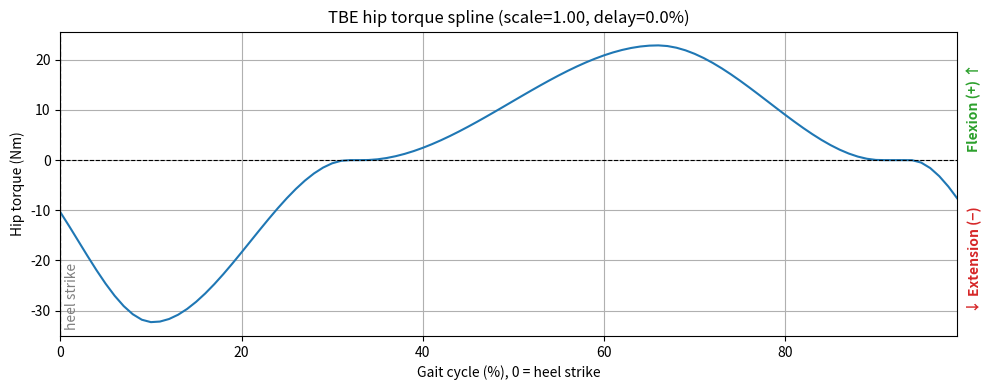

Write the Python code that produced this figure.
"""Map gait-cycle percentage to hip torque using the TBE spline profile."""

import matplotlib.pyplot as plt
import numpy as np
from scipy.interpolate import CubicHermiteSpline

# Franks et al. 2021 supplement, note 5, "Hips-Only" Average row.
# Times are % stride on the hip timer, which starts at 84% of the previous
# stride; gp_offset = 16 converts them to % from heel strike.
DEFAULT_SPLINE_PARAMS = {
    "peak_time": 26.2,       # HE PS Peak
    "rise_time": 16.4,       # HE RT
    "mid_time": 48.6,        # mid PS
    "mid_dur": 1.6,          # mid Dur
    "peak_time_2": 81.9,     # HF PS
    "fall_time": 24.7,       # HF FT
    "gp_offset": 16,
    "peak_extension_torque": -0.404,  # HE Torque (Nm/kg)
    "peak_flexion_torque": 0.286,     # HF T (Nm/kg)
}

# Previous profile: LG, from Supplementary Item of https://doi.org/10.1109/TNSRE.2022.3196665
TNSRE_LG_SPLINE_PARAMS = {
    "peak_time": 34,
    "rise_time": 18.8,
    "mid_time": 47.1,
    "mid_dur": 1.3,
    "peak_time_2": 82.2,
    "fall_time": 21.4,
    "gp_offset": 16,
    "peak_extension_torque": -0.370,
    "peak_flexion_torque": 0.221,
}


def spline_generator(
    peak_time,
    rise_time,
    mid_time,
    mid_dur,
    peak_time_2,
    fall_time,
    gp_offset,
    peak_extension_torque,
    peak_flexion_torque,
    scale_factor=1.0,  # unscaled; HipTorqueProfile applies the user scale once
    control_Hz=100,
):
    spline_x = np.array(
        [
            peak_time - rise_time - gp_offset,
            peak_time - gp_offset,
            mid_time - mid_dur / 2 - gp_offset,
            mid_time + mid_dur / 2 - gp_offset,
            peak_time_2 - gp_offset,
            peak_time_2 + fall_time - gp_offset,
            100 + peak_time - rise_time - gp_offset,
        ]
    )
    spline_y = (
        np.array([0.0, peak_extension_torque, 0.0, 0.0, peak_flexion_torque, 0.0, 0.0])
        * scale_factor
    )
    spline_dydx = np.array([0, 0.0, 0.0, 0, 0.0, 0.0, 0])
    spline_profile = CubicHermiteSpline(
        spline_x, spline_y, spline_dydx, extrapolate="periodic"
    )

    spline_profile_arr = spline_profile(np.linspace(0, 99, control_Hz))

    return spline_profile_arr


def percent_gc_to_index(percent_gc: float, delay_percent_gc: float = 0.0) -> int:
    """Convert gait-cycle percentage [0, 100] to a spline lookup index [0, 99].

    delay_percent_gc shifts the profile along the gait cycle (x-axis). A positive
    delay samples an earlier point on the curve, so peaks occur later in the stride.
    """
    shifted_gc = (percent_gc - delay_percent_gc) % 100.0
    return int(np.clip(shifted_gc, 0, 99))


def plot_default_spline(
    body_mass_kg: float = 80.0,
    scale_factor: float = 1.0,
    delay_percent_gc: float = 0.0,
    control_freq_Hz: float = 100,
    save_path: str | None = None,
    show: bool = True,
) -> plt.Figure:
    """Plot the TBE hip torque spline, including scale and delay modifiers."""
    profile = HipTorqueProfile(
        body_mass_kg=body_mass_kg,
        control_freq_Hz=control_freq_Hz,
        scale_factor=scale_factor,
        delay_percent_gc=delay_percent_gc,
    )
    percent_gc = np.linspace(0, 99, len(profile.spline))
    torque_nm = np.array([profile.torque_from_percent_gc(p) for p in percent_gc])

    fig, ax = plt.subplots(figsize=(10, 4))
    ax.plot(percent_gc, torque_nm, color="tab:blue")
    ax.axhline(0, color="black", linewidth=0.8, linestyle="--")
    ax.axvline(0, color="gray", linestyle="--", linewidth=1)
    ax.text(0.5, 0.02, "heel strike", transform=ax.get_xaxis_transform(),
            rotation=90, va="bottom", ha="left", color="gray")
    ax.text(1.01, 0.75, "Flexion (+) ↑", transform=ax.transAxes, rotation=90,
            va="center", ha="left", color="tab:green", fontweight="bold")
    ax.text(1.01, 0.25, "↓ Extension (−)", transform=ax.transAxes, rotation=90,
            va="center", ha="left", color="tab:red", fontweight="bold")
    ax.set_xlabel("Gait cycle (%), 0 = heel strike")
    ax.set_ylabel("Hip torque (Nm)")
    ax.set_title(
        f"TBE hip torque spline (scale={scale_factor:.2f}, delay={delay_percent_gc:.1f}%)"
    )
    ax.set_xlim(0, 99)
    ax.grid(True)
    fig.tight_layout()

    if save_path is not None:
        fig.savefig(save_path)

    if show:
        plt.show()

    return fig


class HipTorqueProfile:
    """Look up hip torque (Nm) from Vicon gait-cycle percentage."""

    def __init__(
        self,
        body_mass_kg: float,
        control_freq_Hz: float = 100,
        scale_factor: float = 1.0,
        delay_percent_gc: float = 0.0,
        spline_params: dict | None = None,
    ):
        self.body_mass_kg = body_mass_kg
        self.control_freq_Hz = control_freq_Hz
        self.scale_factor = scale_factor
        self.delay_percent_gc = delay_percent_gc

        params = DEFAULT_SPLINE_PARAMS if spline_params is None else spline_params
        self.spline = spline_generator(
            peak_time=params["peak_time"],
            rise_time=params["rise_time"],
            mid_time=params["mid_time"],
            mid_dur=params["mid_dur"],
            peak_time_2=params["peak_time_2"],
            fall_time=params["fall_time"],
            gp_offset=params["gp_offset"],
            peak_extension_torque=params["peak_extension_torque"],
            peak_flexion_torque=params["peak_flexion_torque"],
            control_Hz=int(control_freq_Hz),
        )

    def torque_from_percent_gc(self, percent_gc: float) -> float:
        """Return hip torque (Nm) for one leg at the given gait-cycle percentage."""
        idx = percent_gc_to_index(percent_gc, self.delay_percent_gc)
        return self.spline[idx] * self.body_mass_kg * self.scale_factor

    def torque_from_percent_gc_lr(
        self, percent_gc_l: float, percent_gc_r: float
    ) -> tuple[float, float]:
        """Return (cmd_L, cmd_R) hip torques (Nm) for both legs."""
        return (
            self.torque_from_percent_gc(percent_gc_l * 100),
            self.torque_from_percent_gc(percent_gc_r * 100),
        )


if __name__ == "__main__":
    import argparse
    plot_default_spline()
# cd "c:\CMU\MetaMobility Lab\Personal Code\git_clone\Vicon"
# python utils_hip_torque.py
